Run: headless pygame with SDL's dummy video driver; simulated clock (each Clock.tick advances the game by its frame time, no real sleeping); random seed 0; keys injected as events and as key.get_pressed() state; mouse plan: one left click at the window centre at the start of phase 2, then a move to the lower-right quarter at the start of phase 3.
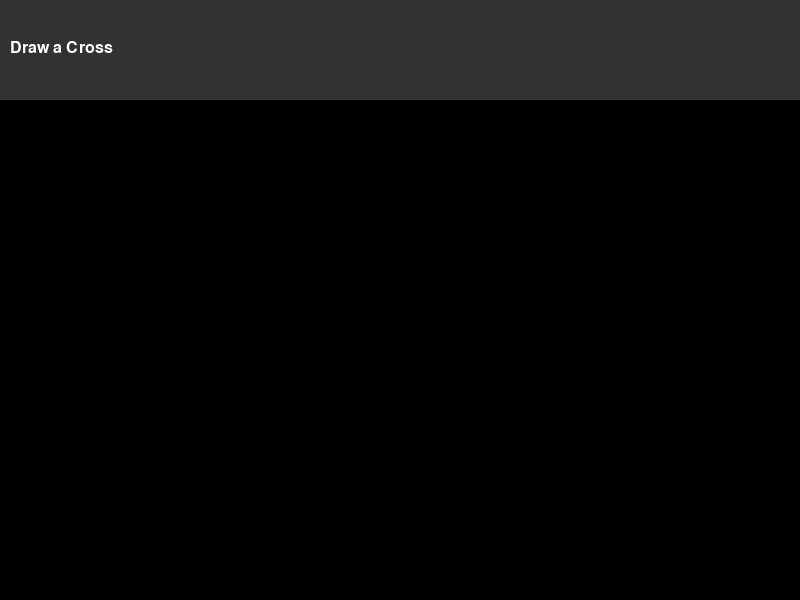
Frame 1 of 4 · flips 1–60 · no input
Frame 2 of 4 · flips 61–180 · clicked the window centre · tapped SPACE, RETURN · held RIGHT (→), D · screen unchanged from frame 1, image omitted
Frame 3 of 4 · flips 181–300 · moved the mouse to the lower-right quarter · held DOWN (↓), S · screen unchanged from frame 2, image omitted
Frame 4 of 4 · flips 301–420 · held LEFT (←), A, UP (↑), W · screen unchanged from frame 3, image omitted

The pygame program that drew these frames:

import pygame
import sys

pygame.init()

# Устанавливаем размеры окна и панели
height = 600
panel_height = 100
width = 800

# Создаем окно и поверхности
window = pygame.display.set_mode((width, height))
screen = pygame.Surface((width, height - panel_height))
panel = pygame.Surface((width, panel_height))

# Переменная для хранения текущего цвета
COLOR = (0, 0, 255)  # Синий цвет
fill_color = COLOR

# Переменные для хранения координат мыши
prev_pos = None
mouse_pressed = False

# Функция для создания прямоугольника
def draw_cross(x, y, size, color):
    pygame.draw.line(screen, color, (x - size, y - size), (x + size, y + size), 1)
    pygame.draw.line(screen, color, (x - size, y + size), (x + size, y - size), 1)

# Главный цикл программы
running = True
while running:
    for event in pygame.event.get():
        if event.type == pygame.QUIT:
            running = False
        elif event.type == pygame.MOUSEBUTTONDOWN:
            if event.button == 1:
                prev_pos = event.pos
                mouse_pressed = True
        elif event.type == pygame.MOUSEBUTTONUP:
            mouse_pressed = False

    panel.fill((50, 50, 50))  # Задаем цвет панели
    panel.blit(pygame.font.SysFont('Arial', 24).render('Draw a Cross', True, (255, 255, 255)), (10, 40))  # Надпись на панели

    pos = pygame.mouse.get_pos()
    if mouse_pressed:
        draw_cross(pos[0], pos[1] - panel_height, 10, COLOR)

    window.fill((255, 255, 255))  # Задаем цвет окна
    window.blit(panel, (0, 0))
    window.blit(screen, (0, panel_height))

    pygame.display.flip()

pygame.quit()
sys.exit()
